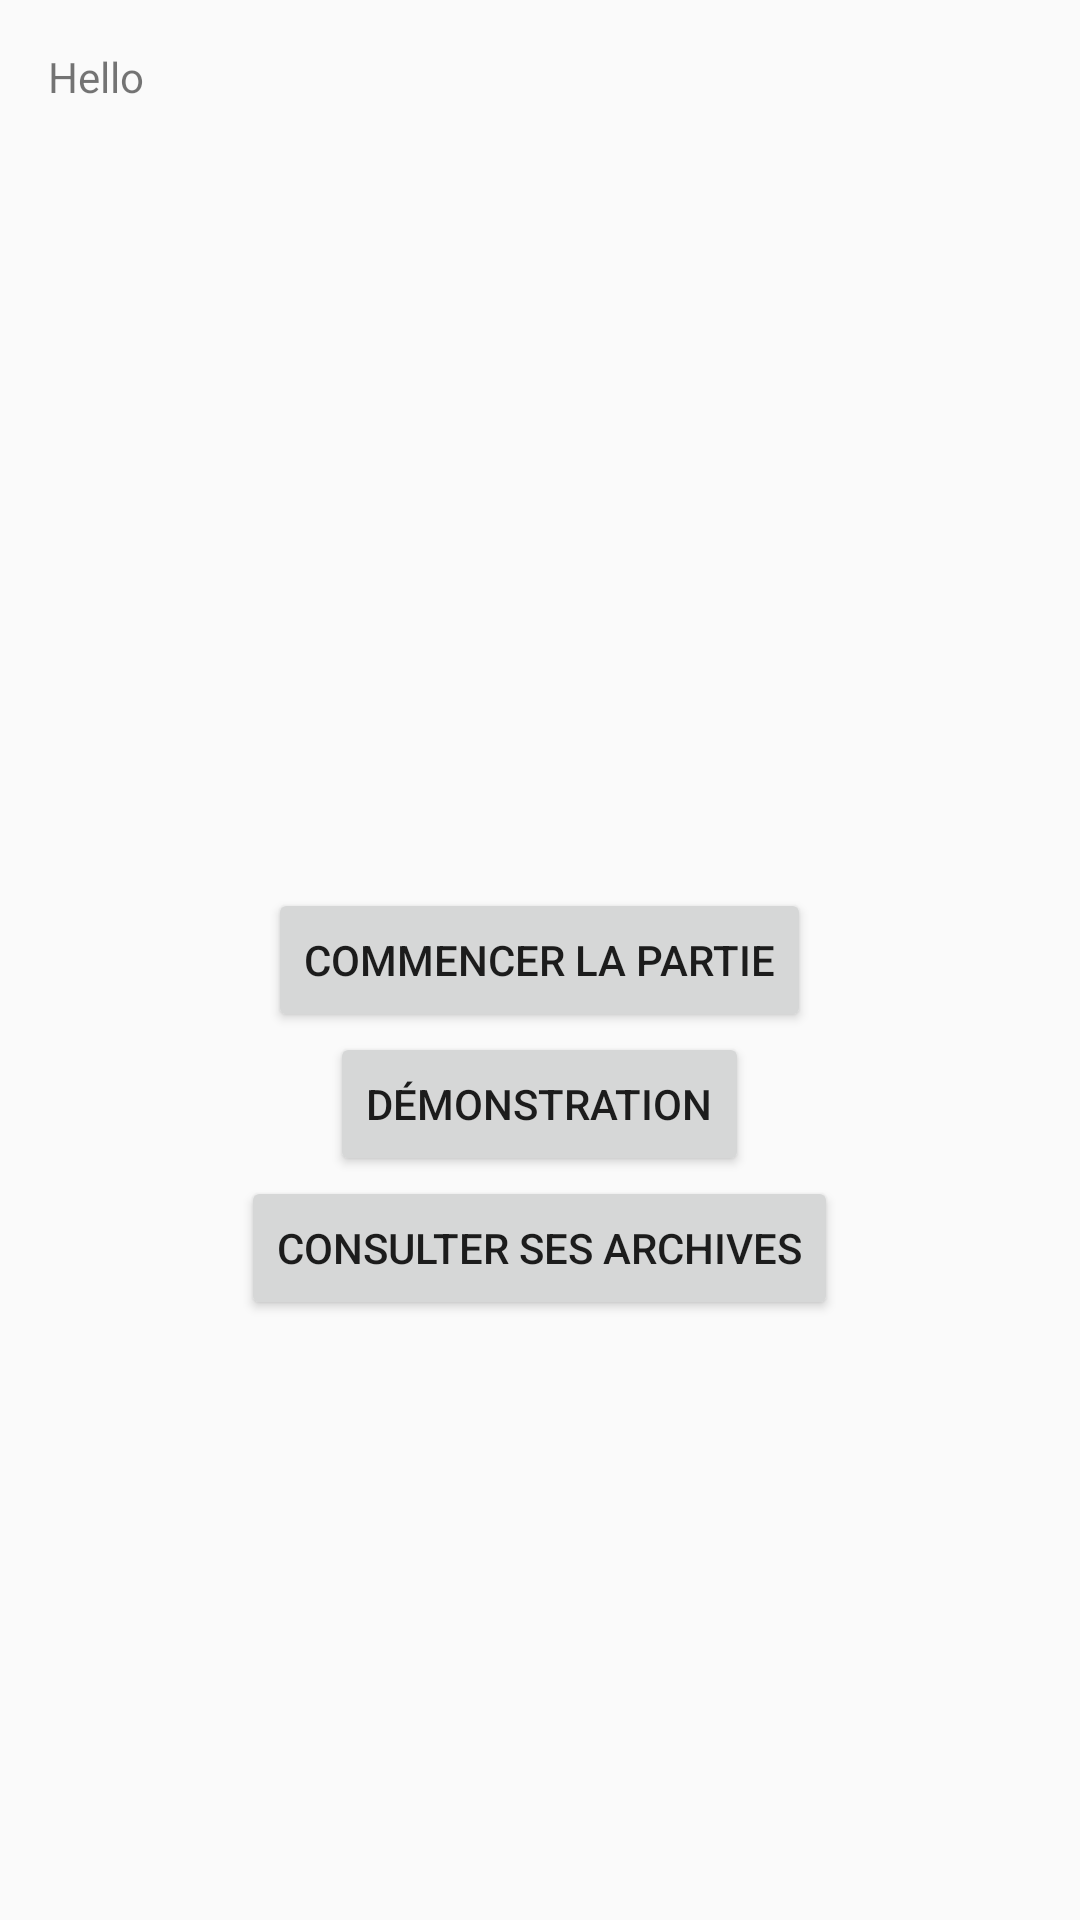

Here is an Android app screen rendered from its layout file. Give the layout XML and the strings, colors and styles it references.
<!-- AndroidManifest.xml: application theme MyMaterialTheme -->
<!-- res/layout/content_main.xml -->
<?xml version="1.0" encoding="utf-8"?>
<RelativeLayout xmlns:android="http://schemas.android.com/apk/res/android"
    xmlns:app="http://schemas.android.com/apk/res-auto"
    xmlns:tools="http://schemas.android.com/tools"
    android:layout_width="match_parent"
    android:layout_height="match_parent"
    android:paddingBottom="@dimen/activity_vertical_margin"
    android:paddingLeft="@dimen/activity_horizontal_margin"
    android:paddingRight="@dimen/activity_horizontal_margin"
    android:paddingTop="@dimen/activity_vertical_margin"
    app:layout_behavior="@string/appbar_scrolling_view_behavior"
    tools:context="com.abdellah.pcsalon.myapplication.MainActivity"
    tools:showIn="@layout/activity_main">

    <Button
        android:id="@+id/buttonEntrer"
        android:layout_width="wrap_content"
        android:layout_height="wrap_content"
        android:text="@string/commencerPartie"
        android:layout_centerInParent="true"/>
    <Button
        android:id="@+id/buttonTest"
        android:layout_width="wrap_content"
        android:layout_height="wrap_content"
        android:text="@string/démo"
        android:layout_centerInParent="true"
        android:layout_below="@+id/buttonEntrer"/>
    <Button
        android:id="@+id/buttonHistorique"
        android:layout_width="wrap_content"
        android:layout_height="wrap_content"
        android:text="@string/consulterArchive"
        android:layout_centerInParent="true"
        android:layout_below="@+id/buttonTest"/>
    <TextView
        android:id="@+id/text1"
        android:layout_width="fill_parent"
        android:layout_height="wrap_content"
        android:text="Hello" />
</RelativeLayout>
<!-- res/layout/activity_main.xml (included above) -->
<?xml version="1.0" encoding="utf-8"?>
<android.support.design.widget.CoordinatorLayout xmlns:android="http://schemas.android.com/apk/res/android"
    xmlns:app="http://schemas.android.com/apk/res-auto"
    android:layout_width="match_parent"
    android:layout_height="match_parent">

    <android.support.design.widget.AppBarLayout
        android:layout_width="match_parent"
        android:layout_height="wrap_content"
        android:theme="@style/ThemeOverlay.AppCompat.Dark.ActionBar">

        <android.support.v7.widget.Toolbar
            android:id="@+id/toolbar"
            android:layout_width="match_parent"
            android:layout_height="?attr/actionBarSize"
            android:background="?attr/colorPrimary"
            app:layout_scrollFlags="scroll|enterAlways"
            app:popupTheme="@style/ThemeOverlay.AppCompat.Light" />

        <android.support.design.widget.TabLayout
            android:id="@+id/tabs"
            android:layout_width="match_parent"
            android:layout_height="@dimen/custom_tab_layout_height"
            app:tabGravity="fill"
            app:tabMode="scrollable" />
    </android.support.design.widget.AppBarLayout>

    <android.support.v4.view.ViewPager
        android:id="@+id/viewpager"
        android:layout_width="match_parent"
        android:layout_height="match_parent"
        app:layout_behavior="@string/appbar_scrolling_view_behavior" />
</android.support.design.widget.CoordinatorLayout>
<!-- resources referenced by this layout -->
<resources>
  <dimen name="activity_horizontal_margin">16dp</dimen>
  <dimen name="activity_vertical_margin">16dp</dimen>
  <dimen name="custom_tab_layout_height">72dp</dimen>
  <string name="commencerPartie">Commencer la Partie</string>
  <string name="consulterArchive">Consulter ses Archives</string>
  <style name="MyMaterialTheme" parent="MyMaterialTheme.Base">
  
      </style>
  <style name="MyMaterialTheme.Base" parent="Theme.AppCompat.Light.DarkActionBar">
          <item name="windowNoTitle">true</item>
          <item name="windowActionBar">false</item>
          <item name="colorPrimary">#5E5E5E</item>
          <item name="colorPrimaryDark">#5E5E5E</item>
          <item name="colorAccent">@color/colorAccent</item>
      </style>
  <color name="colorAccent">#c8e8ff</color>
</resources>
